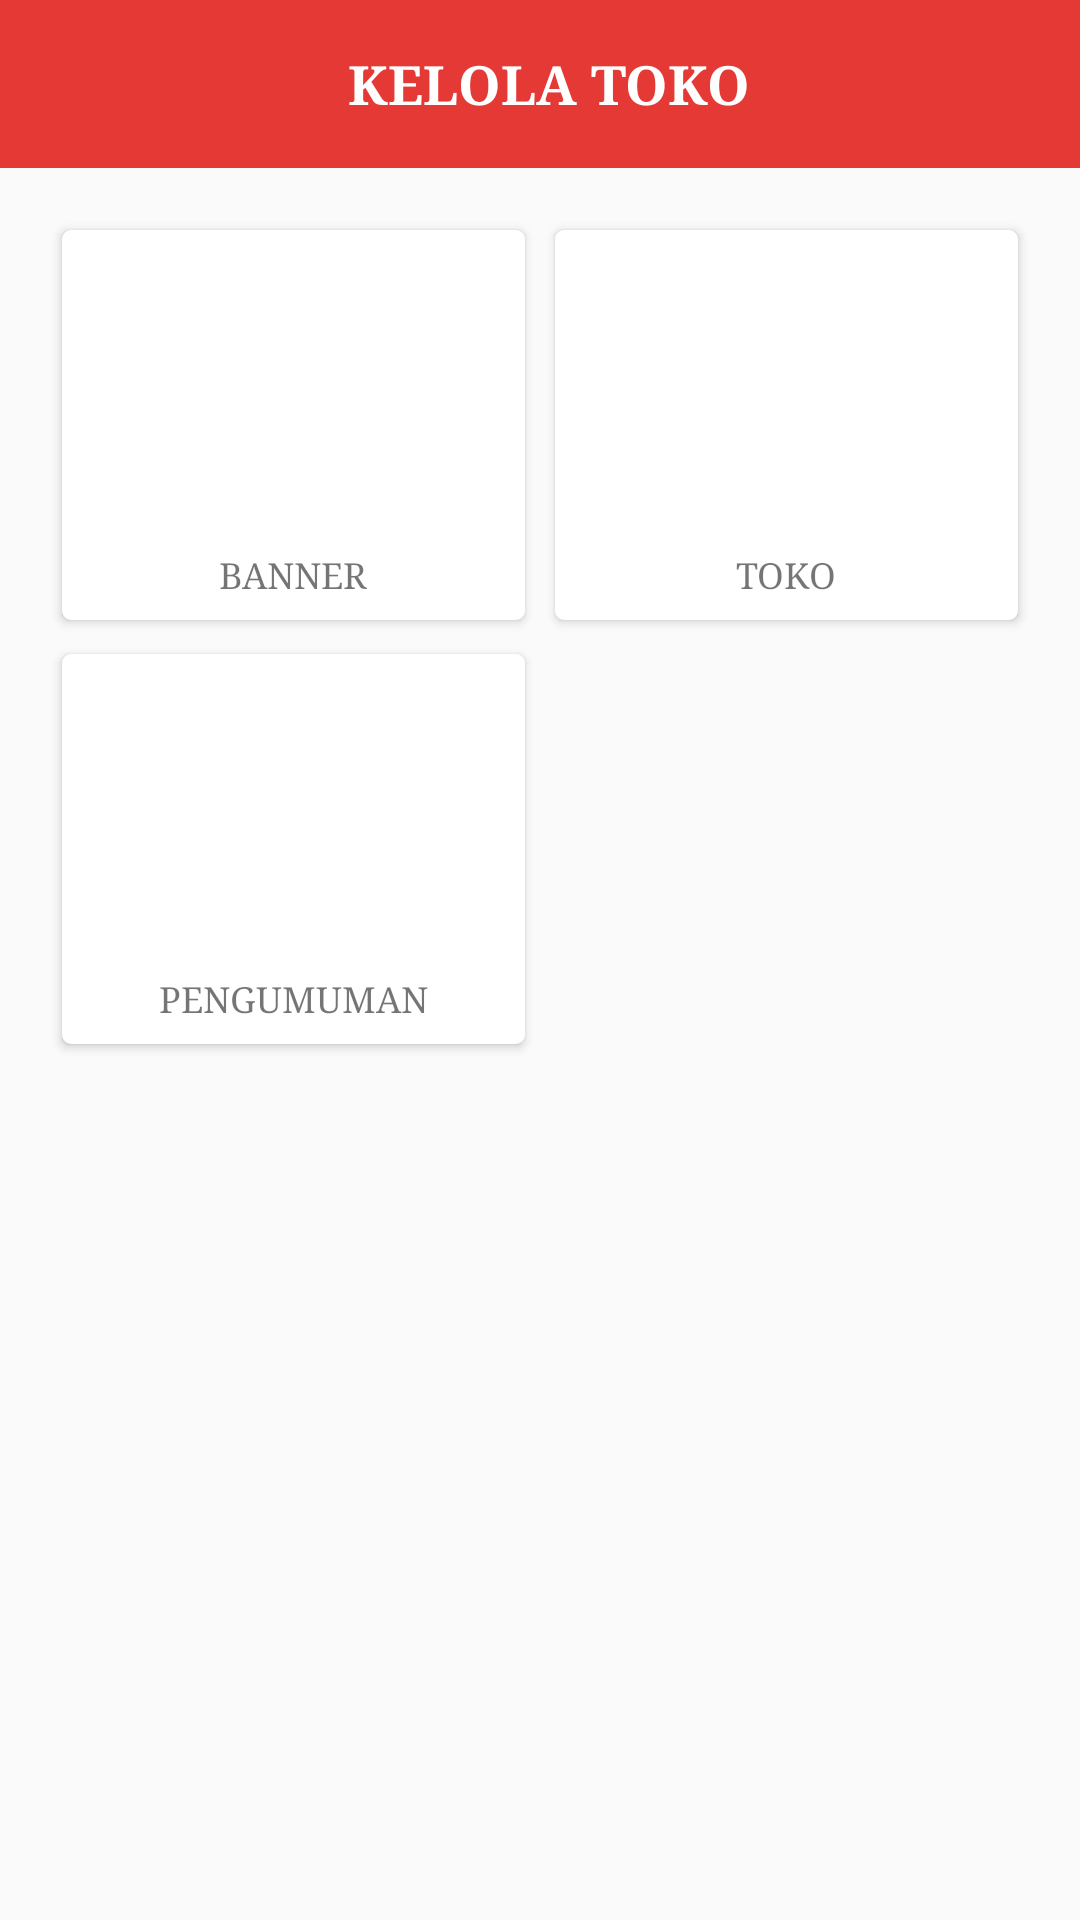

Write the Android layout XML for this screen, with the resource values it uses.
<!-- AndroidManifest.xml: application theme AppTheme -->
<!-- res/layout/activity_kelola_toko.xml -->
<?xml version="1.0" encoding="utf-8"?>
<android.support.constraint.ConstraintLayout xmlns:android="http://schemas.android.com/apk/res/android"
    xmlns:app="http://schemas.android.com/apk/res-auto"
    xmlns:tools="http://schemas.android.com/tools"
    android:layout_width="match_parent"
    android:layout_height="match_parent"
    tools:context=".MainActivity">

    <LinearLayout
        android:layout_width="match_parent"
        android:layout_height="match_parent"
        android:orientation="vertical">

        <android.support.design.widget.AppBarLayout
            android:layout_width="match_parent"
            android:layout_height="wrap_content"
            android:background="@color/colorAccent">

            <android.support.v7.widget.Toolbar
                android:id="@+id/toolbar"
                android:layout_width="match_parent"
                android:layout_height="?attr/actionBarSize"
                android:background="@color/colorPrimaryDark"
                android:padding="@dimen/spacing_medium"
                android:theme="@style/ThemeOverlay.AppCompat.Dark.ActionBar"
                app:contentInsetStartWithNavigation="0dp"
                app:popupTheme="@style/ThemeOverlay.AppCompat.Light">

                <LinearLayout
                    android:layout_width="match_parent"
                    android:layout_height="match_parent"
                    android:gravity="center"
                    android:orientation="horizontal">

                    <TextView
                        fontPath="fonts/lato_regular.ttf"
                        android:layout_width="wrap_content"
                        android:layout_height="wrap_content"
                        android:text="KELOLA TOKO"
                        android:textColor="@color/white"
                        android:textSize="18sp"
                        android:textStyle="bold"
                        tools:ignore="MissingPrefix" />

                </LinearLayout>

            </android.support.v7.widget.Toolbar>

        </android.support.design.widget.AppBarLayout>


        <LinearLayout
            android:layout_width="match_parent"
            android:layout_height="wrap_content"
            android:orientation="vertical"
            android:padding="@dimen/spacing_large">


            <LinearLayout
                android:layout_width="match_parent"
                android:layout_height="wrap_content"
                android:orientation="horizontal"
                android:paddingBottom="@dimen/spacing_very_small"
                android:paddingLeft="@dimen/spacing_very_small"
                android:paddingRight="@dimen/spacing_very_small"
                android:paddingTop="@dimen/spacing_very_small"
                android:visibility="visible">

                <android.support.v7.widget.CardView
                    android:layout_width="0dp"
                    android:layout_height="wrap_content"
                    android:layout_margin="@dimen/spacing_medium"
                    android:layout_weight="1"
                    app:cardCornerRadius="3dp"
                    app:cardElevation="2dp">

                    <RelativeLayout
                        android:id="@+id/btn_banner"
                        android:layout_width="match_parent"
                        android:layout_height="wrap_content"
                        android:background="?attr/selectableItemBackground"
                        android:orientation="vertical">

                        <ImageView
                            android:id="@+id/img_banner"
                            android:layout_width="match_parent"
                            android:layout_height="100dp"
                            android:padding="@dimen/spacing_large"
                            android:src="@drawable/ic_launcher_background" />

                        <LinearLayout
                            android:layout_width="match_parent"
                            android:layout_height="30dp"
                            android:layout_below="@+id/img_banner"
                            android:gravity="center"
                            android:orientation="horizontal"
                            android:padding="@dimen/spacing_medium">

                            <TextView
                                fontPath="fonts/lato_regular.ttf"
                                android:layout_width="wrap_content"
                                android:layout_height="wrap_content"
                                android:text="BANNER"
                                android:textSize="12sp"
                                tools:ignore="MissingPrefix" />

                        </LinearLayout>

                    </RelativeLayout>
                </android.support.v7.widget.CardView>

                <android.support.v7.widget.CardView
                    android:layout_width="0dp"
                    android:layout_height="wrap_content"
                    android:layout_margin="@dimen/spacing_medium"
                    android:layout_weight="1"
                    app:cardCornerRadius="3dp"
                    app:cardElevation="2dp">

                    <RelativeLayout
                        android:id="@+id/btn_toko"
                        android:layout_width="match_parent"
                        android:layout_height="wrap_content"
                        android:background="?attr/selectableItemBackground"
                        android:orientation="vertical">

                        <ImageView
                            android:id="@+id/img_toko"
                            android:layout_width="match_parent"
                            android:layout_height="100dp"
                            android:padding="@dimen/spacing_large"
                            android:src="@drawable/ic_launcher_background" />

                        <LinearLayout
                            android:layout_width="match_parent"
                            android:layout_height="30dp"
                            android:layout_below="@+id/img_toko"
                            android:gravity="center"
                            android:orientation="horizontal"
                            android:padding="@dimen/spacing_medium">

                            <TextView
                                fontPath="fonts/lato_regular.ttf"
                                android:layout_width="wrap_content"
                                android:layout_height="wrap_content"
                                android:text="TOKO"
                                android:textSize="12sp"
                                tools:ignore="MissingPrefix" />

                        </LinearLayout>

                    </RelativeLayout>
                </android.support.v7.widget.CardView>

            </LinearLayout>

            <LinearLayout
                android:layout_width="match_parent"
                android:layout_height="wrap_content"
                android:orientation="horizontal"
                android:paddingBottom="@dimen/spacing_very_small"
                android:paddingLeft="@dimen/spacing_very_small"
                android:paddingRight="@dimen/spacing_very_small"
                android:paddingTop="@dimen/spacing_very_small"
                android:visibility="visible">


                <android.support.v7.widget.CardView
                    android:layout_width="0dp"
                    android:layout_height="wrap_content"
                    android:layout_margin="@dimen/spacing_medium"
                    android:layout_weight="1"
                    app:cardCornerRadius="3dp"
                    app:cardElevation="2dp">

                    <RelativeLayout
                        android:id="@+id/btn_pengumuman"
                        android:layout_width="match_parent"
                        android:layout_height="wrap_content"
                        android:background="?attr/selectableItemBackground"
                        android:orientation="vertical">

                        <ImageView
                            android:id="@+id/img_pengumuman"
                            android:layout_width="match_parent"
                            android:layout_height="100dp"
                            android:padding="@dimen/spacing_large"
                            android:src="@drawable/ic_launcher_background" />

                        <LinearLayout
                            android:layout_width="match_parent"
                            android:layout_height="30dp"
                            android:layout_below="@+id/img_pengumuman"
                            android:gravity="center"
                            android:orientation="horizontal"
                            android:padding="@dimen/spacing_medium">

                            <TextView
                                fontPath="fonts/lato_regular.ttf"
                                android:layout_width="wrap_content"
                                android:layout_height="wrap_content"
                                android:text="PENGUMUMAN"
                                android:textSize="12sp"
                                tools:ignore="MissingPrefix" />

                        </LinearLayout>

                    </RelativeLayout>
                </android.support.v7.widget.CardView>

                <android.support.v7.widget.CardView
                    android:layout_width="0dp"
                    android:layout_height="wrap_content"
                    android:layout_margin="@dimen/spacing_medium"
                    android:layout_weight="1"
                    android:visibility="invisible"
                    app:cardCornerRadius="3dp"
                    app:cardElevation="2dp">

                    <RelativeLayout
                        android:id="@+id/btn_notifikasi"
                        android:layout_width="match_parent"
                        android:layout_height="wrap_content"
                        android:background="?attr/selectableItemBackground"
                        android:orientation="vertical">

                        <ImageView
                            android:id="@+id/img_notifikasi"
                            android:layout_width="match_parent"
                            android:layout_height="100dp"
                            android:padding="@dimen/spacing_large"
                            android:src="@drawable/ic_launcher_background" />

                        <LinearLayout
                            android:layout_width="match_parent"
                            android:layout_height="30dp"
                            android:layout_below="@+id/img_notifikasi"
                            android:gravity="center"
                            android:orientation="horizontal"
                            android:padding="@dimen/spacing_medium">

                            <TextView
                                fontPath="fonts/lato_regular.ttf"
                                android:layout_width="wrap_content"
                                android:layout_height="wrap_content"
                                android:text="NOTIFIKASI"
                                android:textSize="12sp"
                                tools:ignore="MissingPrefix" />

                        </LinearLayout>

                    </RelativeLayout>
                </android.support.v7.widget.CardView>
            </LinearLayout>
        </LinearLayout>

    </LinearLayout>

</android.support.constraint.ConstraintLayout>
<!-- resources referenced by this layout -->
<resources>
  <color name="colorAccent">#00BFA5</color>
  <color name="colorPrimaryDark">#E53935</color>
  <color name="white">@android:color/white</color>
  <dimen name="spacing_large">15dp</dimen>
  <dimen name="spacing_medium">5dp</dimen>
  <dimen name="spacing_very_small">0.5dp</dimen>
  <style name="AppTheme" parent="Theme.AppCompat.Light.NoActionBar">
          
          <item name="colorPrimary">@color/colorPrimary</item>
          <item name="colorPrimaryDark">@color/colorPrimaryDark</item>
          <item name="colorAccent">@color/colorAccent</item>
          <item name="android:typeface">serif</item>
      </style>
  <color name="colorPrimary">#EF5350</color>
</resources>
